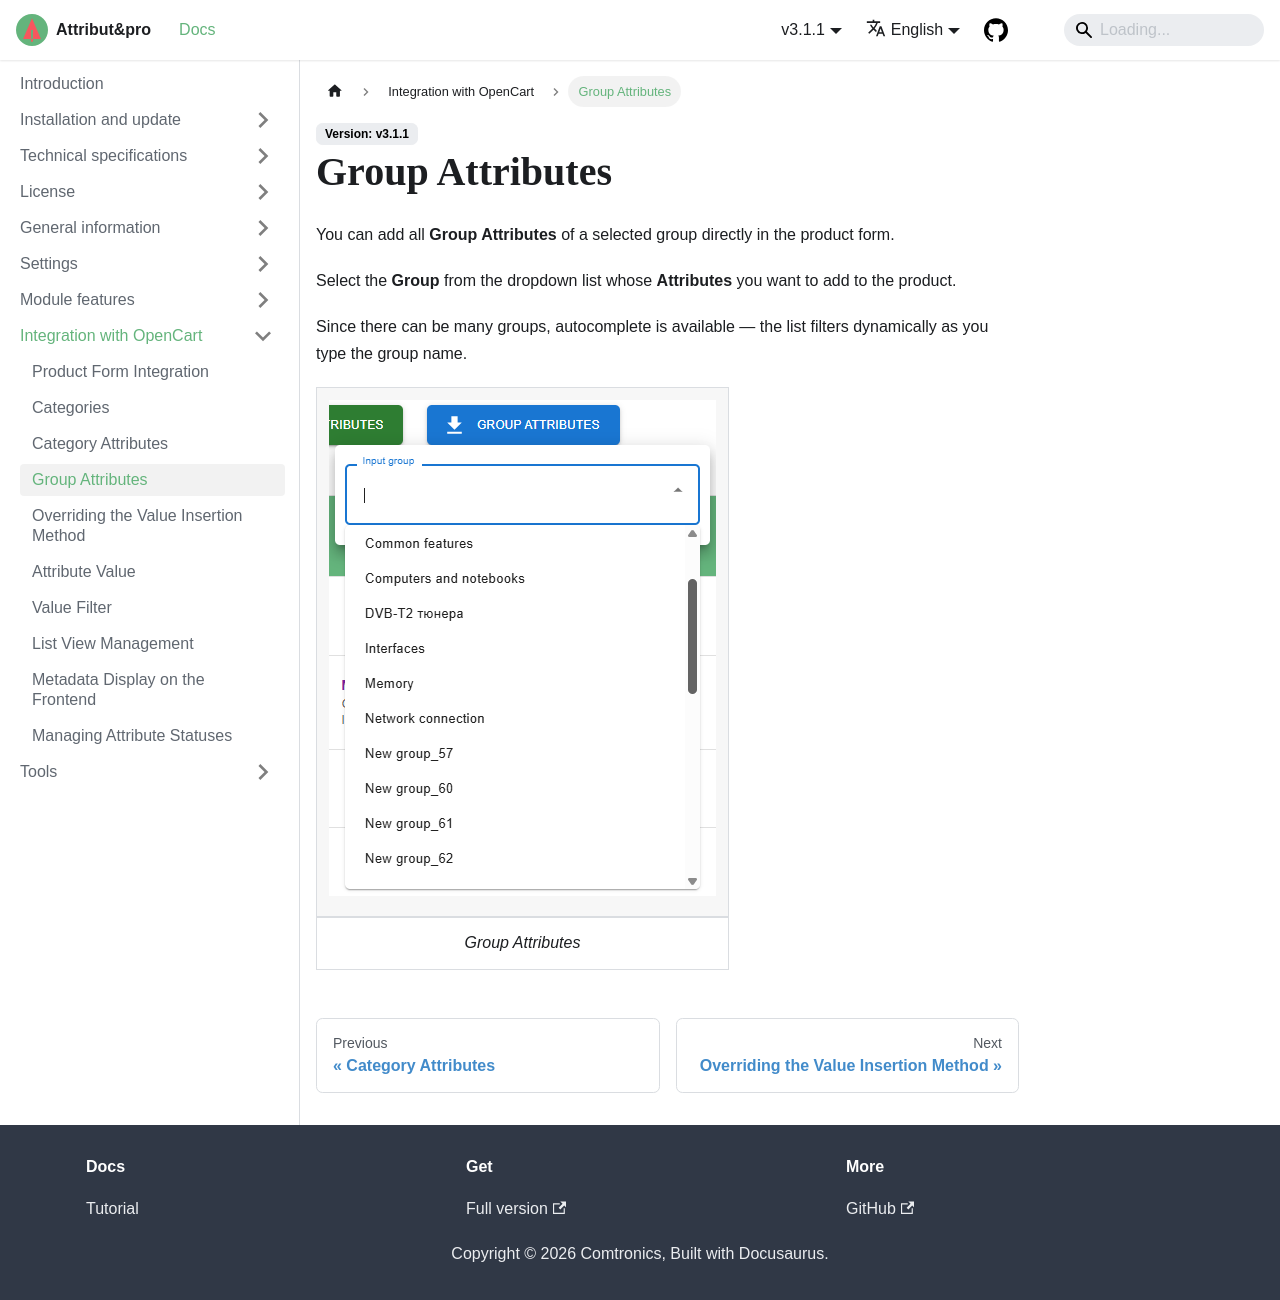

repository: slhome2010/attributipro.doc · page: docs/opencart-integration/group-attributes/index.html · generator: docusaurus

---
sidebar_position: 7
---

# Group Attributes

Starting from version 3.2.8, it is now possible to add all **Group Attributes** from a selected list directly within the product form.

From the dropdown list, you can select the **Group** whose **Attributes** you want to add to the product form. Since there may be many groups, autocomplete is enabled—allowing search and filtering as you type the group's name.
